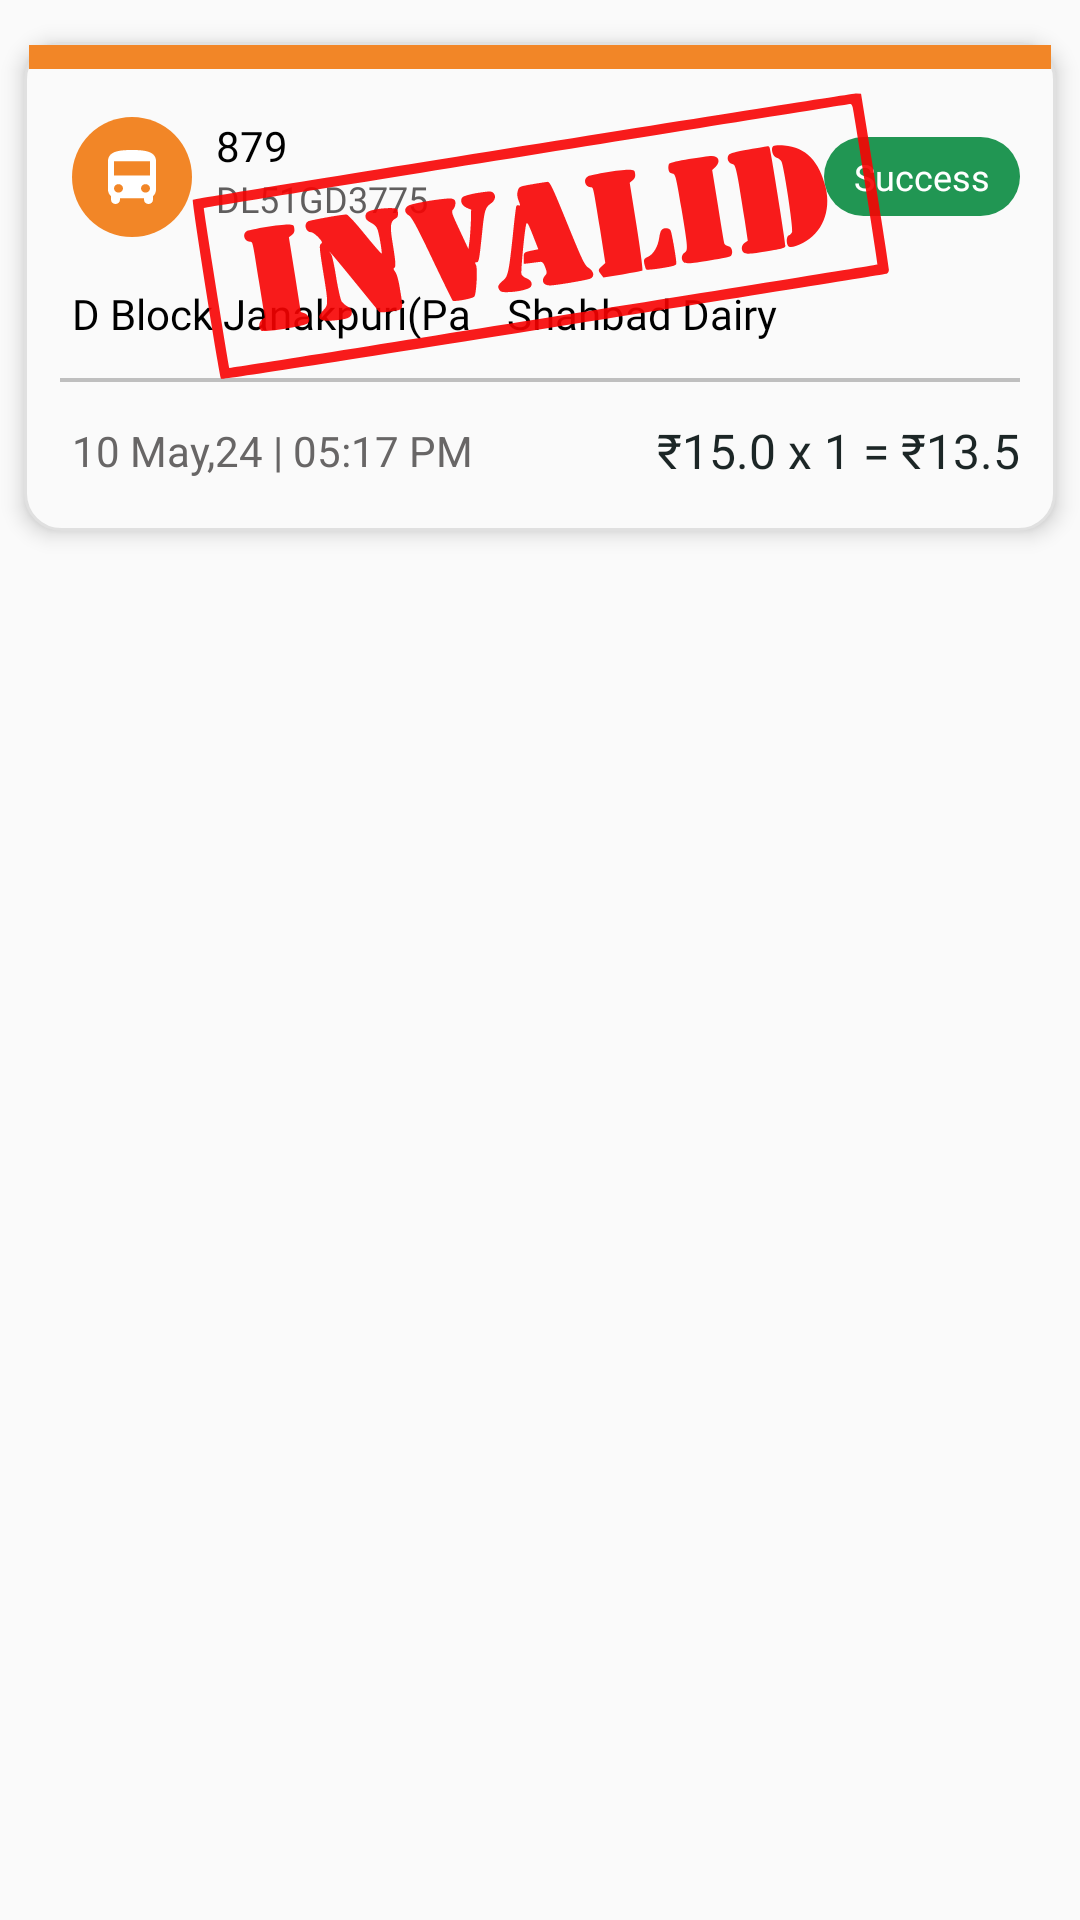

Produce the Android XML layout that renders to this screen, including the resource entries it uses.
<!-- AndroidManifest.xml: application theme Theme.Chartr -->
<!-- res/layout/past_ticket_item5.xml -->
<?xml version="1.0" encoding="utf-8"?>
<RelativeLayout xmlns:android="http://schemas.android.com/apk/res/android" xmlns:app="http://schemas.android.com/apk/res-auto" xmlns:aapt="http://schemas.android.com/aapt"
android:paddingTop="4dp"
android:paddingBottom="4dp"
android:layout_width="wrap_content"
android:layout_height="wrap_content">



        <RelativeLayout
            android:id="@+id/rl_last_ticket"
            android:layout_width="match_parent"
            android:layout_height="wrap_content"
            android:layout_marginStart="8dp"
            android:layout_marginTop="10dp"
            android:layout_marginEnd="8dp"
            android:layout_marginBottom="10dp"
            android:background="@drawable/ticket_background"
            android:elevation="4dp"
            android:visibility="visible">

            <RelativeLayout
                android:id="@+id/rl_ticket_top_bar"
                android:layout_width="match_parent"
                android:layout_height="8dp"
                android:layout_marginStart="1.6dp"
                android:layout_marginTop="1dp"
                android:layout_marginEnd="1.6dp"
                android:background="@color/orange_ticket_bg" />

            <RelativeLayout
                android:id="@+id/rl_bus_details"
                android:layout_width="match_parent"
                android:layout_height="wrap_content"
                android:layout_below="@+id/rl_ticket_top_bar"
                android:layout_marginTop="8dp"
                android:layout_marginBottom="8dp">

                <RelativeLayout
                    android:id="@+id/rl_top"
                    android:layout_width="match_parent"
                    android:layout_height="wrap_content"
                    android:layout_marginStart="16dp"
                    android:layout_marginTop="8dp"
                    android:layout_marginEnd="12dp">


                    <ImageView
                        android:id="@+id/iv_bus"

                        android:layout_width="wrap_content"
                        android:layout_height="wrap_content"
                        android:layout_marginEnd="8dp"
                        android:src="@drawable/bus_orange_circle" />


                    <TextView
                        android:id="@+id/tv_route"
                        android:layout_width="wrap_content"
                        android:layout_height="wrap_content"
                        android:layout_toEndOf="@+id/iv_bus"
                        android:fontFamily="@font/inter_bold"
                        android:text="879"
                        android:textColor="@color/black"
                        android:textSize="14sp" />

                    <TextView
                        android:id="@+id/tv_bus_number"
                        android:layout_width="wrap_content"
                        android:layout_height="wrap_content"
                        android:layout_below="@+id/tv_route"
                        android:layout_toEndOf="@+id/iv_bus"
                        android:fontFamily="@font/inter_regular"
                        android:text="DL51GD3775"
                        android:textColor="#605E5E"
                        android:textSize="12sp" />

                    <TextView
                        android:id="@+id/tv_ticket_status"
                        android:layout_width="wrap_content"
                        android:layout_height="wrap_content"
                        android:layout_alignParentEnd="true"
                        android:layout_centerVertical="true"
                        android:background="@drawable/round_plain_box"
                        android:fontFamily="@font/inter_medium"
                        android:paddingStart="10dp"
                        android:paddingTop="5dp"
                        android:paddingEnd="10dp"
                        android:paddingBottom="5dp"
                        android:text="Success"
                        android:textColor="@color/white"
                        android:textSize="12sp" />
                </RelativeLayout>

                <RelativeLayout
                    android:id="@+id/rl_mid"
                    android:layout_width="match_parent"
                    android:layout_height="wrap_content"
                    android:layout_below="@+id/rl_top"
                    android:layout_marginStart="16dp"
                    android:layout_marginTop="16dp">

                    <TextView
                        android:id="@+id/tv_starting_stop"
                        android:layout_width="wrap_content"
                        android:layout_height="wrap_content"
                        android:layout_alignParentStart="true"
                        android:layout_centerVertical="true"
                        android:fontFamily="@font/inter_medium"
                        android:maxLength="20"
                        android:text="D Block Janakpuri(Pankha Road) "
                        android:textColor="@color/black"
                        android:textSize="14sp" />

                    <ImageView
                        android:id="@+id/iv_arrow"
                        android:layout_width="wrap_content"
                        android:layout_height="wrap_content"
                        android:layout_marginStart="8dp"
                        android:layout_marginEnd="4dp"
                        android:layout_toEndOf="@+id/tv_starting_stop"
                        android:rotation="180"
                        app:srcCompat="@drawable/ic_back_arrow"
                        app:tint="@color/black" />

                    <TextView
                        android:id="@+id/tv_ending_stop"
                        android:layout_width="wrap_content"
                        android:layout_height="wrap_content"
                        android:layout_alignParentEnd="true"
                        android:layout_centerVertical="true"
                        android:layout_toEndOf="@+id/iv_arrow"
                        android:fontFamily="@font/inter_medium"
                        android:maxLength="20"
                        android:text="Shahbad Dairy"
                        android:textColor="@color/black"
                        android:textSize="14sp" />
                </RelativeLayout>

                <View
                    android:id="@+id/view_line"
                    android:layout_width="match_parent"
                    android:layout_height="1.2dp"
                    android:layout_below="@+id/rl_mid"
                    android:layout_marginStart="12dp"
                    android:layout_marginTop="12dp"
                    android:layout_marginEnd="12dp"
                    android:layout_marginBottom="12dp"
                    android:background="#BFBFBF" />

                <RelativeLayout
                    android:id="@+id/rl_bottom"
                    android:layout_width="match_parent"
                    android:layout_height="wrap_content"
                    android:layout_below="@+id/view_line"
                    android:layout_marginBottom="8dp"
                    android:paddingStart="16dp"
                    android:paddingEnd="12dp">

                    <TextView
                        android:id="@+id/tv_booking_time"
                        android:layout_width="wrap_content"
                        android:layout_height="wrap_content"
                        android:layout_alignParentStart="true"
                        android:layout_centerInParent="true"
                        android:text="10 May,24 | 05:17 PM"
                        android:textColor="#686666" />

                    <RelativeLayout
                        android:layout_width="wrap_content"
                        android:layout_height="wrap_content"
                        android:layout_alignParentEnd="true"
                        android:layout_centerInParent="true">

                        <TextView
                            android:id="@+id/tv_fare_per_ticket"
                            android:layout_width="wrap_content"
                            android:layout_height="wrap_content"
                            android:fontFamily="@font/inter_bold"
                            android:text="₹15.0 x 1 = ₹13.5"
                            android:textColor="#1c2626"
                            android:textSize="16sp" />

                        <TextView
                            android:id="@+id/tv_ticket_count"
                            android:layout_width="wrap_content"
                            android:layout_height="wrap_content"
                            android:layout_toEndOf="@+id/tv_fare_per_ticket"
                            android:fontFamily="@font/inter_bold"
                            android:text=""
                            android:textColor="#1c2626"
                            android:textSize="16sp" />

                        <TextView
                            android:id="@+id/tv_payable_amount"
                            android:layout_width="wrap_content"
                            android:layout_height="wrap_content"
                            android:layout_toEndOf="@+id/tv_ticket_count"
                            android:fontFamily="@font/inter_bold"
                            android:text=""
                            android:textColor="#1c2626"
                            android:textSize="16sp" />
                    </RelativeLayout>
                </RelativeLayout>

                <ImageView
                    android:id="@+id/iv_ticket_expire"
                    android:layout_width="wrap_content"
                    android:layout_height="96dp"
                    android:visibility="visible"
                    app:srcCompat="@drawable/ic_invalid"
                    app:tint="#F80101" />
            </RelativeLayout>

        </RelativeLayout>
    </RelativeLayout>
<!-- resources referenced by this layout -->
<resources>
  <color name="black">#FF000000</color>
  <color name="orange_ticket_bg">#f28627</color>
  <color name="white">#FFFFFFFF</color>
  
      //status bar
  <!-- drawable bus_orange_circle (drawable) -->
  <?xml version="1.0" encoding="utf-8"?>
  <vector xmlns:android="http://schemas.android.com/apk/res/android" xmlns:app="http://schemas.android.com/apk/res-auto" xmlns:aapt="http://schemas.android.com/aapt" android:height="40dp" android:width="40dp" android:viewportWidth="40" android:viewportHeight="40">
      <path android:fillColor="#f28627" android:pathData="M20,0L20,0A20,20 0,0 1,40 20L40,20A20,20 0,0 1,20 40L20,40A20,20 0,0 1,0 20L0,20A20,20 0,0 1,20 0z"/>
      <path android:fillColor="#ffffff" android:pathData="M12,24.263C12,25.097 12.39,25.845 13,26.366V27.579C13,28.365 13.67,29 14.5,29C15.33,29 16,28.365 16,27.579V27.105H24V27.579C24,28.356 24.67,29 25.5,29C26.32,29 27,28.365 27,27.579V26.366C27.61,25.845 28,25.097 28,24.263V14.79C28,11.474 24.42,11 20,11C15.58,11 12,11.474 12,14.79V24.263ZM15.5,25.211C14.67,25.211 14,24.576 14,23.789C14,23.003 14.67,22.368 15.5,22.368C16.33,22.368 17,23.003 17,23.789C17,24.576 16.33,25.211 15.5,25.211ZM24.5,25.211C23.67,25.211 23,24.576 23,23.789C23,23.003 23.67,22.368 24.5,22.368C25.33,22.368 26,23.003 26,23.789C26,24.576 25.33,25.211 24.5,25.211ZM26,19.526H14V14.79H26V19.526Z"/>
  </vector>
  <!-- drawable ic_invalid: vector/xml drawable (drawable, 5313 chars, omitted) -->
  <!-- drawable round_plain_box (drawable) -->
  <?xml version="1.0" encoding="utf-8"?>
  <layer-list xmlns:android="http://schemas.android.com/apk/res/android" xmlns:app="http://schemas.android.com/apk/res-auto" xmlns:aapt="http://schemas.android.com/aapt">
      <item>
          <shape>
              <solid android:color="@color/green_ticket_bg"/>
              <corners android:radius="40dp"/>
          </shape>
      </item>
  </layer-list>
  <!-- drawable ticket_background (drawable) -->
  <?xml version="1.0" encoding="utf-8"?>
  <shape xmlns:android="http://schemas.android.com/apk/res/android" xmlns:app="http://schemas.android.com/apk/res-auto" xmlns:aapt="http://schemas.android.com/aapt" android:shape="rectangle">
      <solid android:color="#fafafa"/>
      <stroke android:width="1dp" android:color="#e0e0e0"/>
      <corners android:radius="@dimen/standard_12"/>
  </shape>
  <style name="Theme.Chartr" parent="Theme.AppCompat.Light.NoActionBar">
          
          <item name="colorPrimary">@color/colorPrimary</item>
          <item name="colorPrimaryDark">@color/StatusBar</item>
          <item name="colorAccent">@color/colorAccent</item>
      </style>
  <color name="green_ticket_bg">#219653</color>
  <dimen name="standard_12">12dp</dimen>
  <color name="colorPrimary">#6200EE</color>
  <color name="StatusBar">#1bbabf</color>
  <color name="colorAccent">#03DAC5</color>
</resources>
